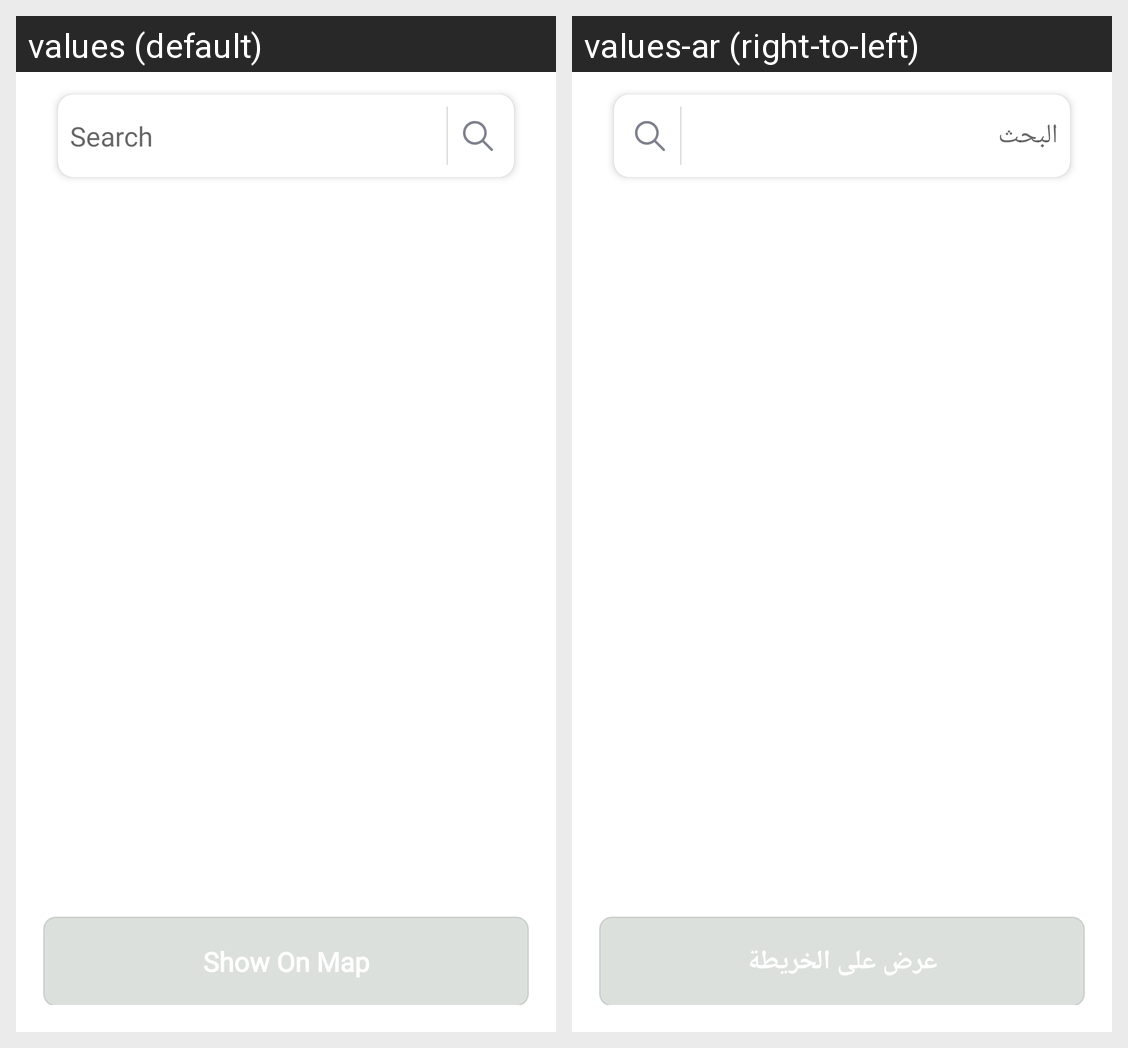

Locale-by-locale string values for the Android screen shown in this grid:
Android screen res/layout/fragment_group_unit_list.xml rendered under 2 locales, left to right: values (default), values-ar (right-to-left). Device: Nexus 5 (rendered at 1080×1920; each locale shown at half size, 540×960, under a caption strip naming it); theme AppTheme.
Strings drawn on this screen, with the default value and each locale's value (text and hints the layout hard-codes, and strings that could not be matched under every locale, appear in the picture but are not listed):

search
  values: Search
  values-ar: البحث

show_on_map
  values: Show On Map
  values-ar: عرض على الخريطة
